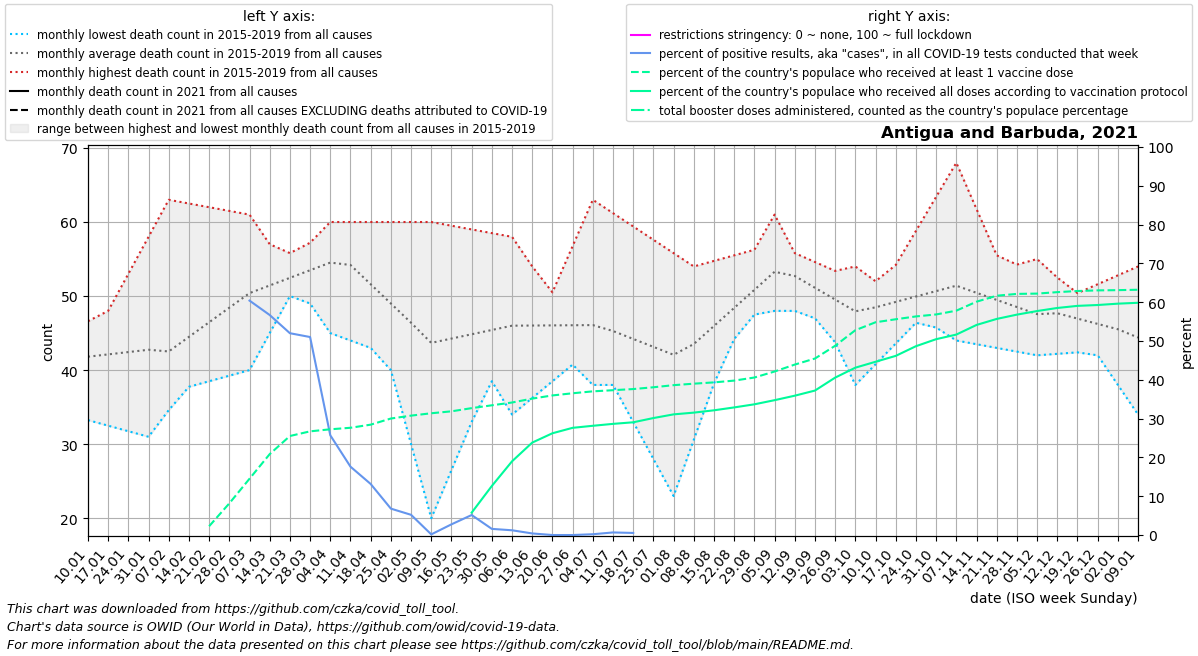

Source data for this figure (header and first rows):
date, location, time_unit, time, deaths_2010_all_ages, deaths_2011_all_ages, deaths_2012_all_ages, deaths_2013_all_ages, deaths_2014_all_ages, deaths_2015_all_ages, deaths_2016_all_ages, deaths_2017_all_ages, deaths_2018_all_ages, deaths_2019_all_ages, deaths_2020_all_ages, deaths_2021_all_ages, deaths_2022_all_ages, new_deaths, new_cases_smoothed, new_tests_smoothed, positive_test_percent, stringency_index, people_vaccinated, people_fully_vaccinated
2021-01-10, Antigua and Barbuda, monthly, 1, , , , , , , 33.25, 44.4, 46.6, 43.0, 54.0, , , 1.25, 6.715, , , , , 
2021-01-17, Antigua and Barbuda, monthly, 2, , , , , , , 32.5, 43.8, 44.2, 48.0, 53.0, , , 1.5, 16.29, , , , , 
2021-01-24, Antigua and Barbuda, monthly, 3, , , , , , , 31.75, 43.2, 41.8, 53.0, 52.0, , , 1.75, 11.0, , , , , 
2021-01-31, Antigua and Barbuda, monthly, 4, , , , , , , 31.0, 42.6, 39.4, 58.0, 51.0, , , 2.0, 21.86, , , , , 
2021-02-07, Antigua and Barbuda, monthly, 5, , , , , , 36.0, 34.6, 42.0, 37.0, 63.0, 50.0, , , 3.25, 51.71, , , , , 
2021-02-14, Antigua and Barbuda, monthly, 6, , , , , , 40.25, 38.2, 43.75, 37.75, 62.5, 49.25, , , 4.5, 110.3, , , , , 
2021-02-21, Antigua and Barbuda, monthly, 7, , , , , , 44.5, 41.8, 45.5, 38.5, 62.0, 48.5, , , 5.75, 152.4, , , , 2237, 
2021-02-28, Antigua and Barbuda, monthly, 8, , , , , , 48.75, 45.4, 47.25, 39.25, 61.5, 47.75, , , 7.0, 150.1, , , , 8055, 
2021-03-07, Antigua and Barbuda, monthly, 9, , , , , , 53.0, 49.0, 49.0, 40.0, 61.0, 47.0, , , 8.4, 120.0, 162.0, 60.41, , 14319, 
2021-03-14, Antigua and Barbuda, monthly, 10, , , , , , 54.4, 51.0, 49.75, 45.0, 57.0, 49.6, , , 9.8, 107.1, 189.0, 56.69, , 20584, 
2021-03-21, Antigua and Barbuda, monthly, 11, , , , , , 55.8, 53.0, 50.5, 50.0, 53.0, 52.2, , , 11.2, 98.29, 189.0, 52, , 25190, 
2021-03-28, Antigua and Barbuda, monthly, 12, , , , , , 57.2, 55.0, 51.25, 55.0, 49.0, 54.8, , , 12.6, 96.43, 189.0, 51.02, , 26376, 
2021-04-04, Antigua and Barbuda, monthly, 13, , , , , , 58.6, 57.0, 52.0, 60.0, 45.0, 57.4, , , 14.0, 48.57, 189.0, 25.7, , 26898, 
2021-04-11, Antigua and Barbuda, monthly, 14, , , , , , 60.0, 57.75, 49.25, 60.0, 44.0, 60.0, , , 11.5, 33.29, 189.0, 17.61, , 27287, 
2021-04-18, Antigua and Barbuda, monthly, 15, , , , , , 50.0, 58.5, 46.5, 60.0, 43.0, 57.25, , , 9.0, 24.86, 189.0, 13.15, , 28077, 
2021-04-25, Antigua and Barbuda, monthly, 16, , , , , , 40.0, 59.25, 43.75, 60.0, 42.0, 54.5, , , 6.5, 12.86, 189.0, 6.803, , 29639, 
2021-05-02, Antigua and Barbuda, monthly, 17, , , , , , 30.0, 60.0, 41.0, 60.0, 41.0, 51.75, , , 4.0, 10.86, 217.0, 5.21, , 30375, 
2021-05-09, Antigua and Barbuda, monthly, 18, , , , , , 20.0, 54.8, 43.6, 60.0, 40.0, 49.0, , , 5.2, 0.428, 278.0, 0.164, , 30977, 
2021-05-16, Antigua and Barbuda, monthly, 19, , , , , , 26.5, 49.6, 46.2, 59.5, 39.5, 49.75, , , 6.4, 7.715, 280.0, 2.755, , 31469, 
2021-05-23, Antigua and Barbuda, monthly, 20, , , , , , 33.0, 44.4, 48.8, 59.0, 39.0, 50.5, , , 7.6, 14.43, 280.0, 5.153, , 32283, 5690
2021-05-30, Antigua and Barbuda, monthly, 21, , , , , , 39.5, 39.2, 51.4, 58.5, 38.5, 51.25, , , 8.8, 4.429, 280.0, 1.582, , 33002, 12482
2021-06-06, Antigua and Barbuda, monthly, 22, , , , , , 46.0, 34.0, 54.0, 58.0, 38.0, 52.0, , , 10.0, 3.427, 280.0, 1.224, , 33713, 18751
2021-06-13, Antigua and Barbuda, monthly, 23, , , , , , 45.6, 36.25, 50.0, 54.0, 44.25, 50.0, , , 7.5, 1.144, 280.0, 0.409, , 34705, 23516
2021-06-20, Antigua and Barbuda, monthly, 24, , , , , , 45.2, 38.5, 46.0, 50.0, 50.5, 48.0, , , 5.0, 0.0, 280.0, 0.0, , 35512, 25888
2021-06-27, Antigua and Barbuda, monthly, 25, , , , , , 44.8, 40.75, 42.0, 46.0, 56.75, 46.0, , , 2.5, 0.0, 280.0, 0.0, , 36063, 27273
2021-07-04, Antigua and Barbuda, monthly, 26, , , , , , 44.4, 43.0, 38.0, 42.0, 63.0, 44.0, , , 0.0, 0.572, 280.0, 0.204, , 36550, 27791
2021-07-11, Antigua and Barbuda, monthly, 27, , , , , , 44.0, 38.0, 39.0, 44.2, 61.2, 42.0, , , 0.25, 1.859, 280.0, 0.664, , 36844, 28279
2021-07-18, Antigua and Barbuda, monthly, 28, , , , , , 42.25, 33.0, 40.0, 46.4, 59.4, 43.0, , , 0.5, 1.716, 80.0, 0.536, , 37134, 28680
2021-07-25, Antigua and Barbuda, monthly, 29, , , , , , 40.5, 28.0, 41.0, 48.6, 57.6, 44.0, , , 0.75, 9.858, , , , 37589, 29759
2021-08-01, Antigua and Barbuda, monthly, 30, , , , , , 38.75, 23.0, 42.0, 50.8, 55.8, 45.0, , , 1.0, 17.29, , , , 38126, 30697
2021-08-08, Antigua and Barbuda, monthly, 31, , , , , , 37.0, 30.6, 43.0, 53.0, 54.0, 46.0, , , 1.0, 24.43, , , , 38502, 31138
2021-08-15, Antigua and Barbuda, monthly, 32, , , , , , 40.6, 38.2, 44.5, 51.75, 54.75, 45.6, , , 1.0, 50.86, , , , 38832, 31730
2021-08-22, Antigua and Barbuda, monthly, 33, , , , , , 44.2, 45.8, 46.0, 50.5, 55.5, 45.2, , , 1.0, 68.0, , , , 39285, 32463
2021-08-29, Antigua and Barbuda, monthly, 34, , , , , , 47.8, 53.4, 47.5, 49.25, 56.25, 44.8, , , 1.0, 157.1, , , , 40069, 33255
2021-09-05, Antigua and Barbuda, monthly, 35, , , , , , 51.4, 61.0, 49.0, 48.0, 57.0, 44.4, , , 1.0, 157.9, , , , 41598, 34306
2021-09-12, Antigua and Barbuda, monthly, 36, , , , , , 55.0, 55.25, 48.0, 49.5, 55.8, 44.0, , , 9.5, 284.9, , , , 43363, 35447
2021-09-19, Antigua and Barbuda, monthly, 37, , , , , , 53.5, 49.5, 47.0, 51.0, 54.6, 44.25, , , 18.0, 393.7, , , , 44901, 36751
2021-09-26, Antigua and Barbuda, monthly, 38, , , , , , 52.0, 43.75, 46.0, 52.5, 53.4, 44.5, , , 26.5, 324, , , , 48145, 40046
2021-10-03, Antigua and Barbuda, monthly, 39, , , , , , 50.5, 38.0, 45.0, 54.0, 52.2, 44.75, , , 35.0, 494.0, , , , 52108, 42573
2021-10-10, Antigua and Barbuda, monthly, 40, , , , , , 49.0, 40.8, 49.6, 52.0, 51.0, 45.0, , , 32.0, 383.9, , , , 54126, 44077
2021-10-17, Antigua and Barbuda, monthly, 41, , , , , , 49.0, 43.6, 54.2, 50.0, 49.25, 46.25, , , 29.0, 196.0, , , , 54892, 45577
2021-10-24, Antigua and Barbuda, monthly, 42, , , , , , 49.0, 46.4, 58.8, 48.0, 47.5, 47.5, , , 26.0, 141.1, , , , 55610, 48036
2021-10-31, Antigua and Barbuda, monthly, 43, , , , , , 49.0, 49.2, 63.4, 46.0, 45.75, 48.75, , , 23.0, 71.86, , , , 56113, 49822
2021-11-07, Antigua and Barbuda, monthly, 44, , , , , , 49.0, 52.0, 68.0, 44.0, 44.0, 50.0, , , 21.4, 34.0, , , , 57076, 50996
2021-11-14, Antigua and Barbuda, monthly, 45, , , , , , 49.2, 52.75, 61.75, 43.5, 45.0, 49.8, , , 19.8, 28.0, , , , 59356, 53442
2021-11-21, Antigua and Barbuda, monthly, 46, , , , , , 49.4, 53.5, 55.5, 43.0, 46.0, 49.6, , , 18.2, 24.43, , , , 60880, 54976
2021-11-28, Antigua and Barbuda, monthly, 47, , , , , , 49.6, 54.25, 49.25, 42.5, 47.0, 49.4, , , 16.6, 11.0, , , , 61343, 56068
2021-12-05, Antigua and Barbuda, monthly, 48, , , , , , 49.8, 55.0, 43.0, 42.0, 48.0, 49.2, , , 15.0, 4.0, , , , 61419, 56981
2021-12-12, Antigua and Barbuda, monthly, 49, , , , , , 50.0, 52.5, 44.5, 42.2, 49.2, 49.0, , , 11.75, 10.57, , , , 61789, 57762
2021-12-19, Antigua and Barbuda, monthly, 50, , , , , , 46.0, 50.0, 46.0, 42.4, 50.4, 46.75, , , 8.5, 28.29, , , , 62076, 58298
2021-12-26, Antigua and Barbuda, monthly, 51, , , , , , 42.0, 47.5, 47.5, 42.6, 51.6, 44.5, , , 5.25, 33.15, , , , 62237, 58516
2022-01-02, Antigua and Barbuda, monthly, 52, , , , , , 38.0, 45.0, 49.0, 42.8, 52.8, 42.25, , , 2.0, 57.28, , , , 62297, 58859
2022-01-09, Antigua and Barbuda, monthly, 1, , , , , , 34.0, 44.4, 46.6, 43.0, 54.0, 40.0, , , 3.2, 382.6, , , , 62399, 59085
